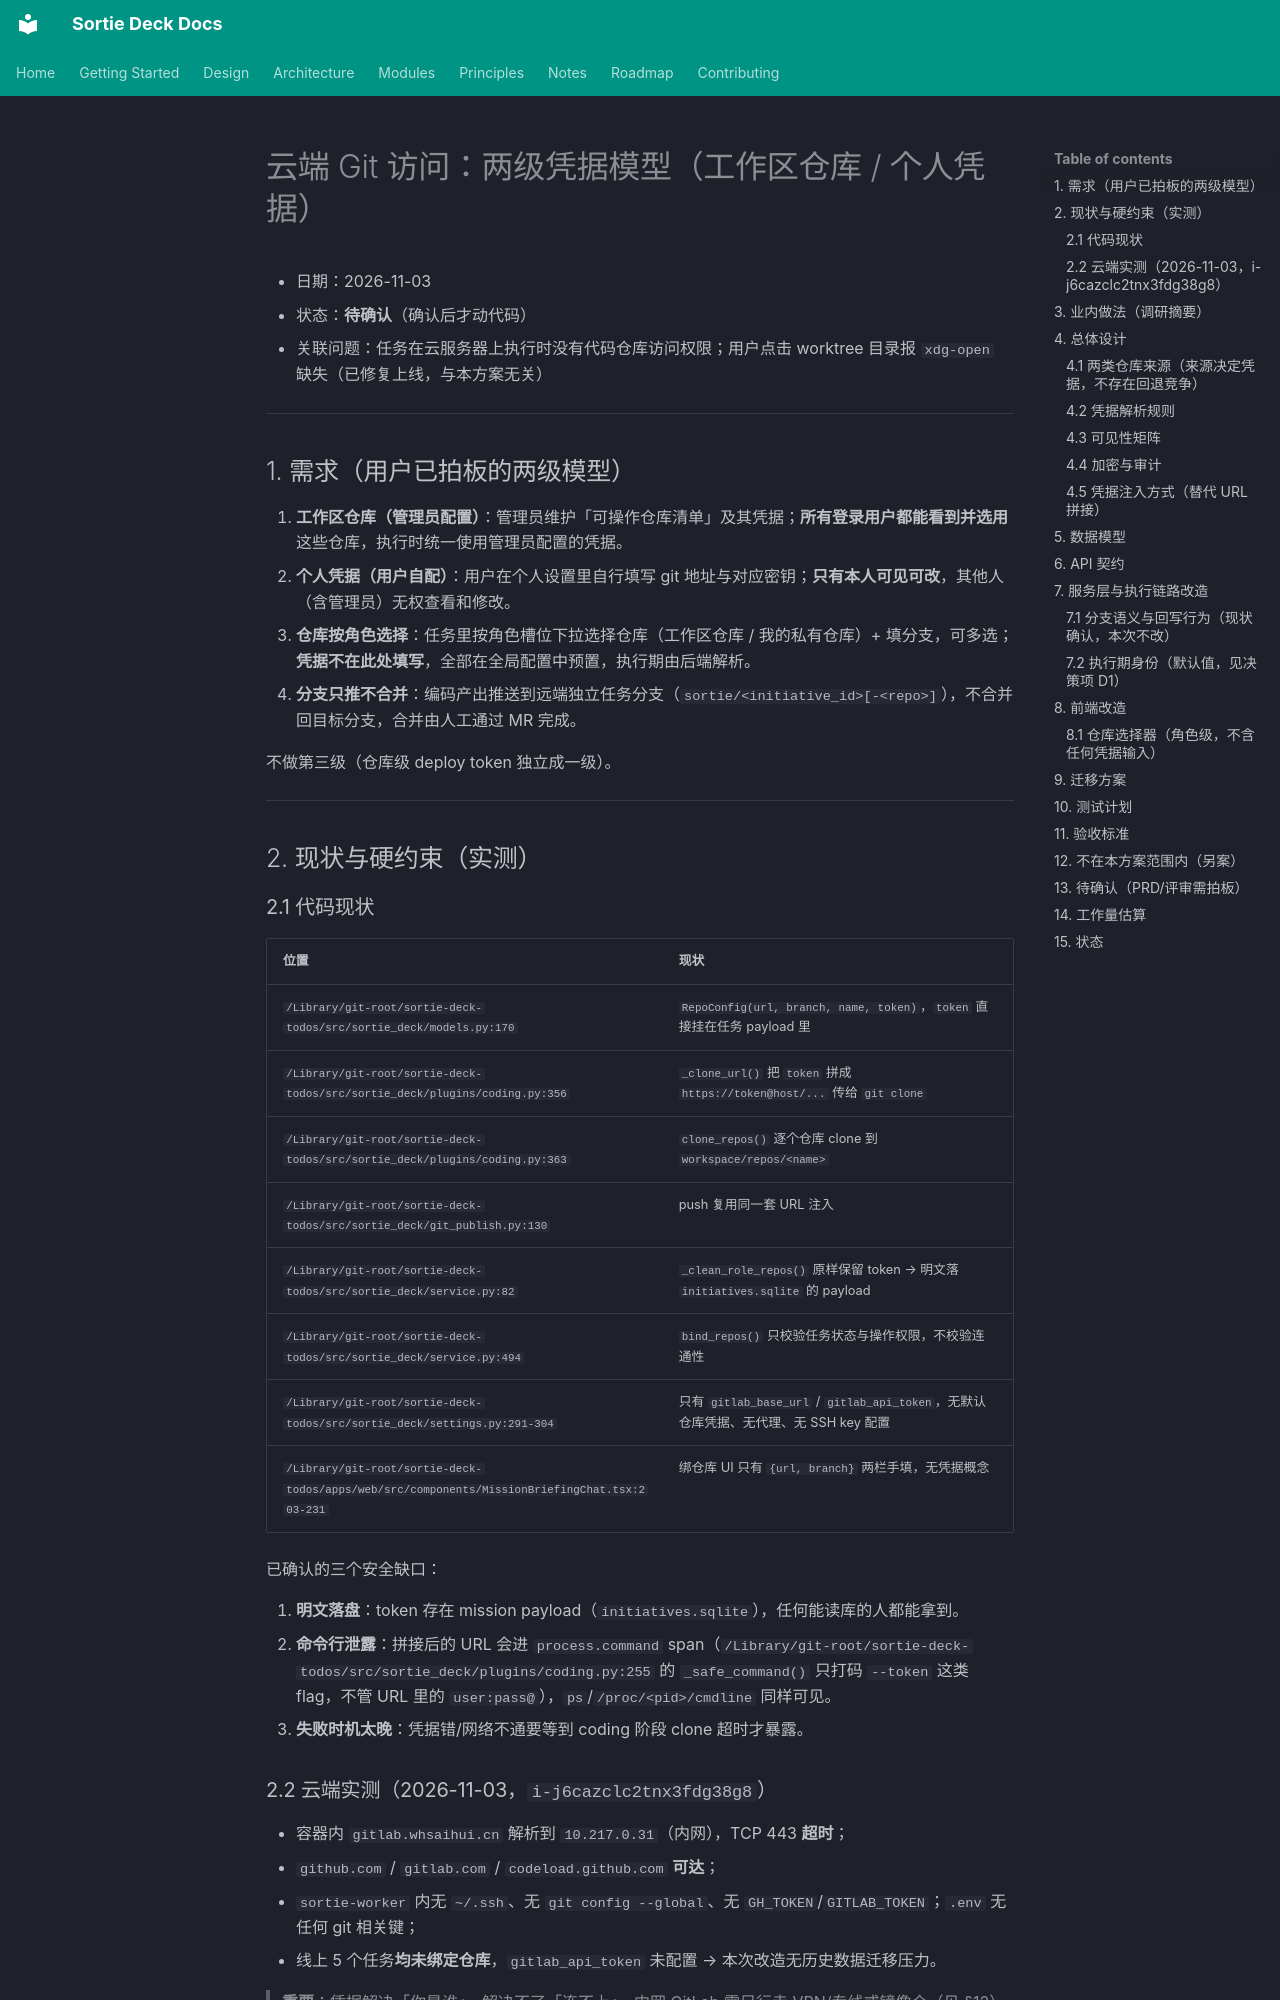

repository: lpliu-art/sortie-deck-todos · page: plans/2026-11-03-git-credentials-two-tier/index.html · generator: mkdocs

# 云端 Git 访问：两级凭据模型（工作区仓库 / 个人凭据）

- 日期：2026-11-03
- 状态：**待确认**（确认后才动代码）
- 关联问题：任务在云服务器上执行时没有代码仓库访问权限；用户点击 worktree 目录报 `xdg-open` 缺失（已修复上线，与本方案无关）

---

## 1. 需求（用户已拍板的两级模型）

1. **工作区仓库（管理员配置）**：管理员维护「可操作仓库清单」及其凭据；**所有登录用户都能看到并选用**这些仓库，执行时统一使用管理员配置的凭据。
2. **个人凭据（用户自配）**：用户在个人设置里自行填写 git 地址与对应密钥；**只有本人可见可改**，其他人（含管理员）无权查看和修改。
3. **仓库按角色选择**：任务里按角色槽位下拉选择仓库（工作区仓库 / 我的私有仓库）+ 填分支，可多选；**凭据不在此处填写**，全部在全局配置中预置，执行期由后端解析。
4. **分支只推不合并**：编码产出推送到远端独立任务分支（`sortie/<initiative_id>[-<repo>]`），不合并回目标分支，合并由人工通过 MR 完成。

不做第三级（仓库级 deploy token 独立成一级）。

---

## 2. 现状与硬约束（实测）

### 2.1 代码现状

| 位置 | 现状 |
|---|---|
| `/Library/git-root/sortie-deck-todos/src/sortie_deck/models.py:170` | `RepoConfig(url, branch, name, token)`，`token` 直接挂在任务 payload 里 |
| `/Library/git-root/sortie-deck-todos/src/sortie_deck/plugins/coding.py:356` | `_clone_url()` 把 `token` 拼成 `https://token@host/...` 传给 `git clone` |
| `/Library/git-root/sortie-deck-todos/src/sortie_deck/plugins/coding.py:363` | `clone_repos()` 逐个仓库 clone 到 `workspace/repos/<name>` |
| `/Library/git-root/sortie-deck-todos/src/sortie_deck/git_publish.py:130` | push 复用同一套 URL 注入 |
| `/Library/git-root/sortie-deck-todos/src/sortie_deck/service.py:82` | `_clean_role_repos()` 原样保留 token → 明文落 `initiatives.sqlite` 的 payload |
| `/Library/git-root/sortie-deck-todos/src/sortie_deck/service.py:494` | `bind_repos()` 只校验任务状态与操作权限，不校验连通性 |
| `/Library/git-root/sortie-deck-todos/src/sortie_deck/settings.py:291-304` | 只有 `gitlab_base_url` / `gitlab_api_token`，无默认仓库凭据、无代理、无 SSH key 配置 |
| `/Library/git-root/sortie-deck-todos/apps/web/src/components/MissionBriefingChat.tsx:203-231` | 绑仓库 UI 只有 `{url, branch}` 两栏手填，无凭据概念 |

已确认的三个安全缺口：

1. **明文落盘**：token 存在 mission payload（`initiatives.sqlite`），任何能读库的人都能拿到。
2. **命令行泄露**：拼接后的 URL 会进 `process.command` span（`/Library/git-root/sortie-deck-todos/src/sortie_deck/plugins/coding.py:255` 的 `_safe_command()` 只打码 `--token` 这类 flag，不管 URL 里的 `user:pass@`），`ps`/`/proc/<pid>/cmdline` 同样可见。
3. **失败时机太晚**：凭据错/网络不通要等到 coding 阶段 clone 超时才暴露。
